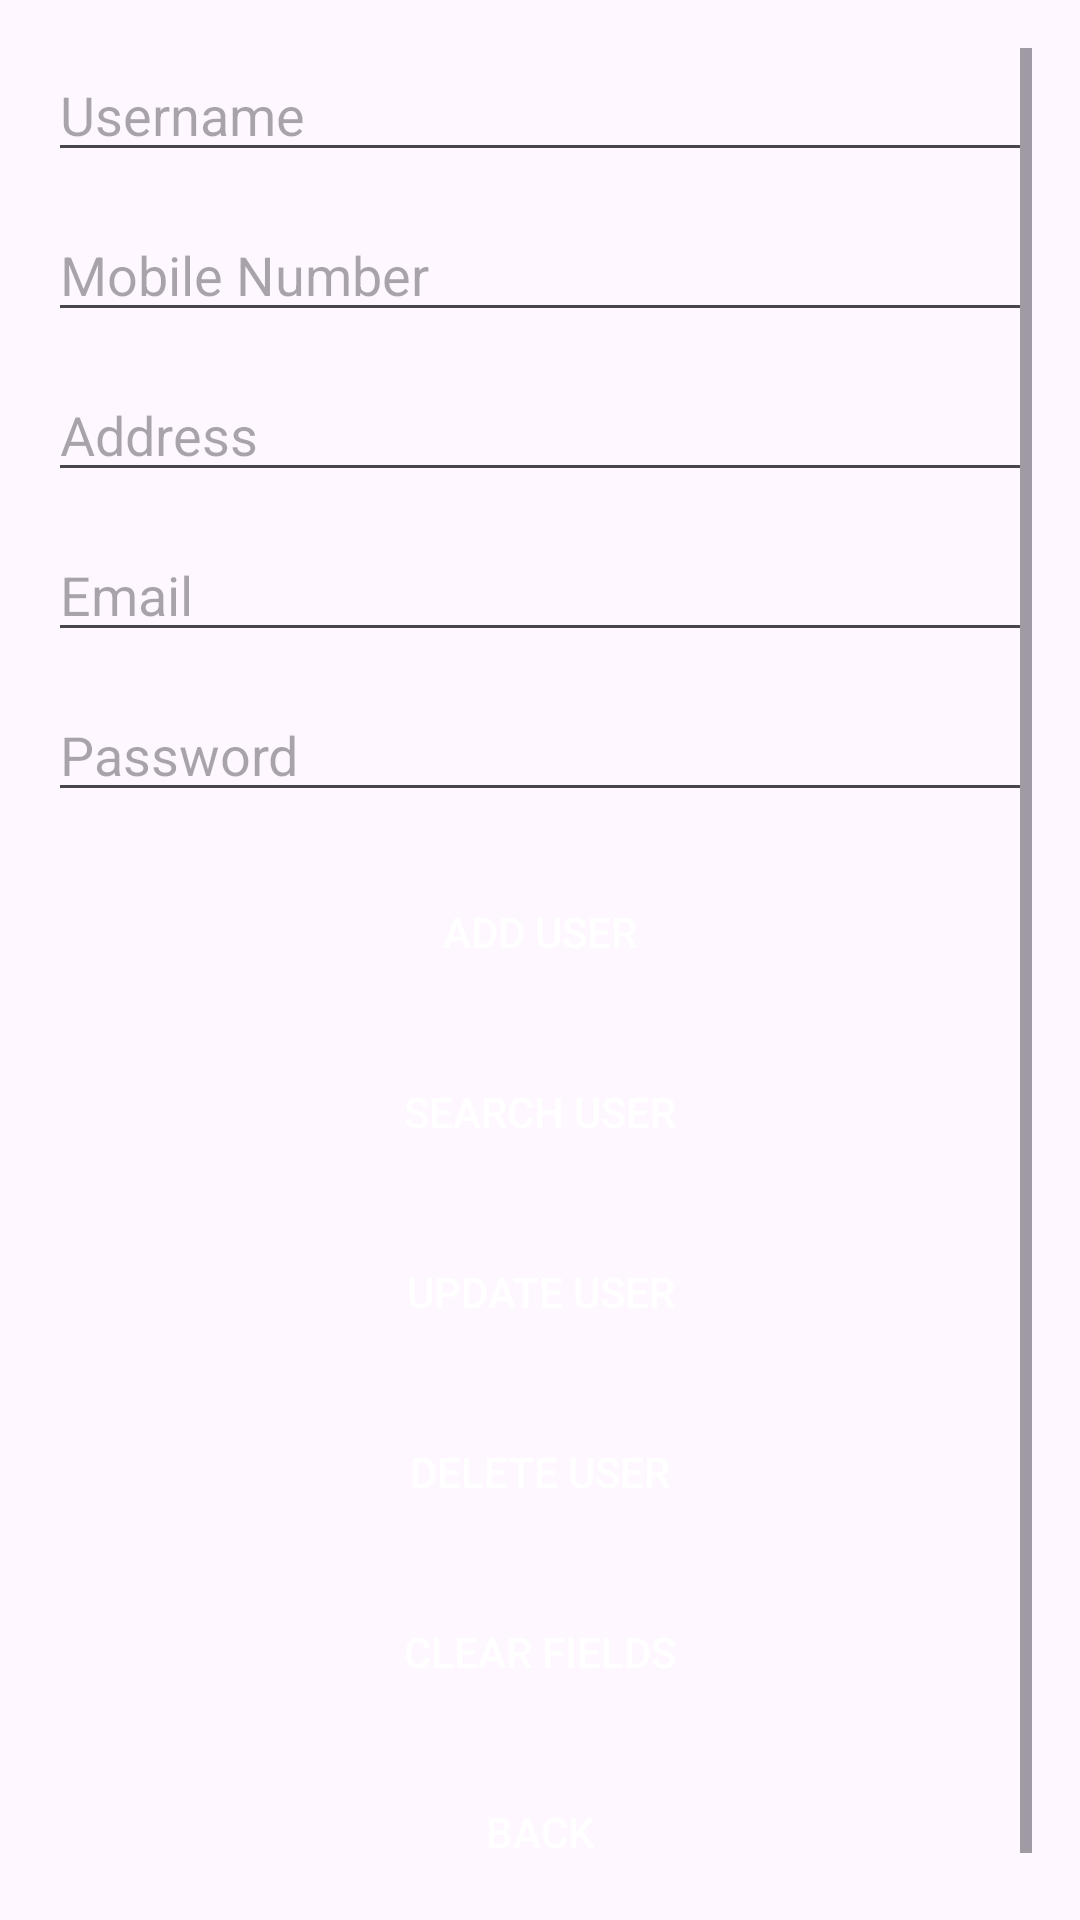

Write the Android layout XML for this screen, with the resource values it uses.
<!-- AndroidManifest.xml: application theme Theme.Luxv -->
<!-- res/layout/activity_manage_users.xml -->
<?xml version="1.0" encoding="utf-8"?>
<ScrollView xmlns:android="http://schemas.android.com/apk/res/android"
    android:layout_width="match_parent"
    android:layout_height="match_parent"
    android:padding="16dp">

    <LinearLayout
        android:layout_width="match_parent"
        android:layout_height="wrap_content"
        android:orientation="vertical">

        <EditText
            android:id="@+id/txtUsername"
            android:layout_width="match_parent"
            android:layout_height="wrap_content"
            android:hint="Username"
            android:inputType="textPersonName"
            android:layout_marginBottom="12dp" />

        <EditText
            android:id="@+id/txtMobile"
            android:layout_width="match_parent"
            android:layout_height="wrap_content"
            android:hint="Mobile Number"
            android:inputType="phone"
            android:layout_marginBottom="12dp" />

        <EditText
            android:id="@+id/txtAddress"
            android:layout_width="match_parent"
            android:layout_height="wrap_content"
            android:hint="Address"
            android:inputType="textPostalAddress"
            android:layout_marginBottom="12dp" />

        <EditText
            android:id="@+id/txtEmail"
            android:layout_width="match_parent"
            android:layout_height="wrap_content"
            android:hint="Email"
            android:inputType="textEmailAddress"
            android:layout_marginBottom="12dp" />

        <EditText
            android:id="@+id/txtPassword"
            android:layout_width="match_parent"
            android:layout_height="wrap_content"
            android:hint="Password"
            android:inputType="textPassword"
            android:layout_marginBottom="16dp" />

        <Button
            android:onClick="addUser"
            android:layout_width="match_parent"
            android:layout_height="wrap_content"
            android:text="Add User"
            android:layout_marginBottom="12dp"
            android:background="@drawable/beautiful_button_background"
            android:textColor="@android:color/white" />

        <Button
            android:onClick="searchUser"
            android:layout_width="match_parent"
            android:layout_height="wrap_content"
            android:text="Search User"
            android:layout_marginBottom="12dp"
            android:background="@drawable/beautiful_button_background"
            android:textColor="@android:color/white" />

        <Button
            android:onClick="updateUser"
            android:layout_width="match_parent"
            android:layout_height="wrap_content"
            android:text="Update User"
            android:layout_marginBottom="12dp"
            android:background="@drawable/beautiful_button_background"
            android:textColor="@android:color/white" />

        <Button
            android:onClick="deleteUser"
            android:layout_width="match_parent"
            android:layout_height="wrap_content"
            android:text="Delete User"
            android:layout_marginBottom="12dp"
            android:background="@drawable/beautiful_button_background"
            android:textColor="@android:color/white" />

        <Button
            android:id="@+id/btnClearFields"
            android:layout_width="match_parent"
            android:layout_height="wrap_content"
            android:text="Clear Fields"
            android:layout_marginBottom="12dp"
            android:background="@drawable/beautiful_button_background"
            android:textColor="@android:color/white" />

        <Button
            android:id="@+id/btnBack"
            android:layout_width="match_parent"
            android:layout_height="wrap_content"
            android:text="Back"
            android:layout_marginBottom="12dp"
            android:background="@drawable/beautiful_button_background"
            android:textColor="@android:color/white" />

    </LinearLayout>
</ScrollView>
<!-- resources referenced by this layout -->
<resources>
  <style name="Theme.Luxv" parent="Base.Theme.Luxv" />
  <style name="Base.Theme.Luxv" parent="Theme.Material3.DayNight.NoActionBar">
          
          
      </style>
</resources>
